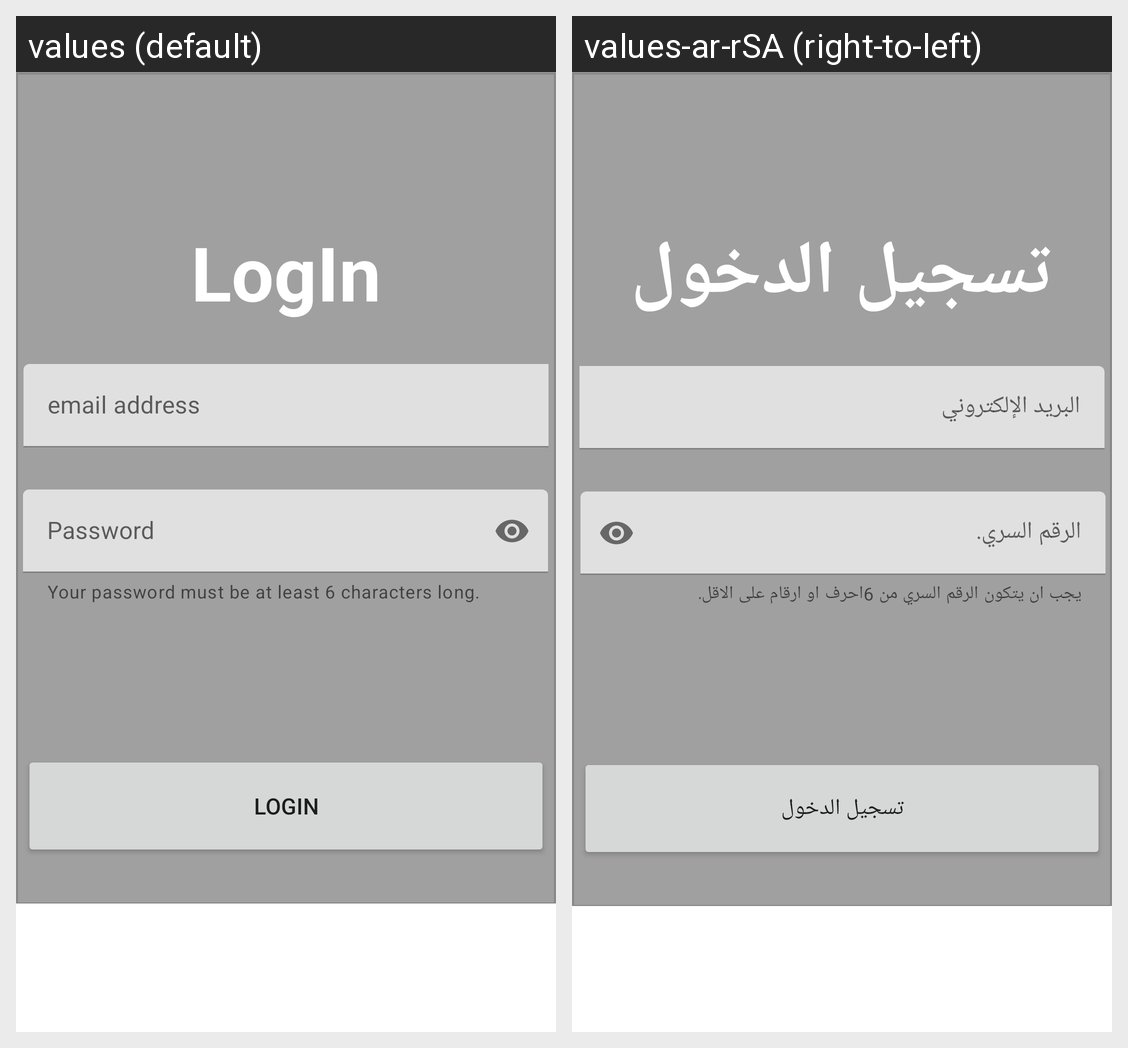

Locale-by-locale string values for the Android screen shown in this grid:
Android screen res/layout/activity_login.xml rendered under 2 locales, left to right: values (default), values-ar-rSA (right-to-left). Device: Nexus 5 (rendered at 1080×1920; each locale shown at half size, 540×960, under a caption strip naming it); theme Theme.Tabkati.
Strings drawn on this screen, with the default value and each locale's value (text and hints the layout hard-codes, and strings that could not be matched under every locale, appear in the picture but are not listed):

loginText
  values: LogIn
  values-ar-rSA: تسجيل الدخول

email_address
  values: email address
  values-ar-rSA: البريد الإلكتروني

PasswordHelperText
  values: Your password must be at least 6 characters long.
  values-ar-rSA: يجب ان يتكون الرقم السري من 6احرف او ارقام على الاقل.

password
  values: Password
  values-ar-rSA: الرقم السري.
